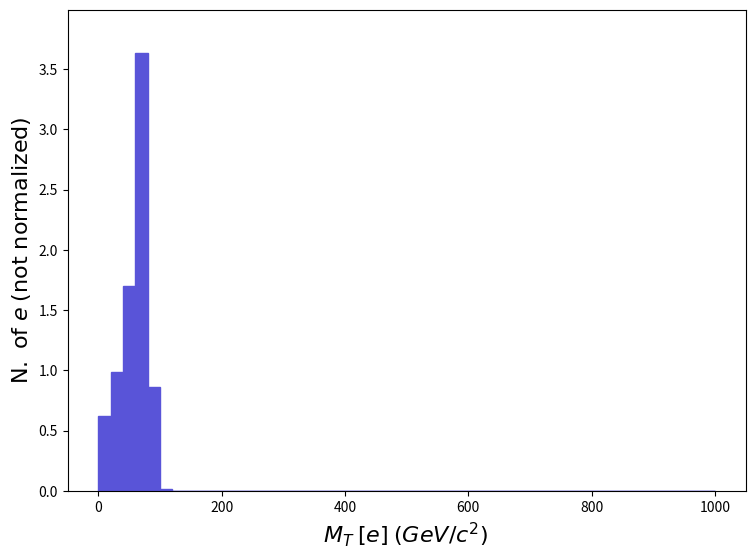

Recreate this plot in Python. (Note: this script raises an exception after producing the figure.)
def selection_19():

    # Library import
    import numpy
    import matplotlib
    import matplotlib.pyplot   as plt
    import matplotlib.gridspec as gridspec

    # Library version
    matplotlib_version = matplotlib.__version__
    numpy_version      = numpy.__version__

    # Histo binning
    xBinning = numpy.linspace(0.0,1000.0,51,endpoint=True)

    # Creating data sequence: middle of each bin
    xData = numpy.array([10.0,30.0,50.0,70.0,90.0,110.0,130.0,150.0,170.0,190.0,210.0,230.0,250.0,270.0,290.0,310.0,330.0,350.0,370.0,390.0,410.0,430.0,450.0,470.0,490.0,510.0,530.0,550.0,570.0,590.0,610.0,630.0,650.0,670.0,690.0,710.0,730.0,750.0,770.0,790.0,810.0,830.0,850.0,870.0,890.0,910.0,930.0,950.0,970.0,990.0])

    # Creating weights for histo: y20_MT_MET_0
    y20_MT_MET_0_weights = numpy.array([0.6179132,0.9886611,1.699261,3.63024,0.8650785,0.01544783,0.0,0.0,0.0,0.0,0.0,0.0,0.0,0.0,0.0,0.0,0.0,0.0,0.0,0.0,0.0,0.0,0.0,0.0,0.0,0.0,0.0,0.0,0.0,0.0,0.0,0.0,0.0,0.0,0.0,0.0,0.0,0.0,0.0,0.0,0.0,0.0,0.0,0.0,0.0,0.0,0.0,0.0,0.0,0.0])

    # Creating a new Canvas
    fig   = plt.figure(figsize=(8.75,6.25),dpi=80)
    frame = gridspec.GridSpec(1,1)
    pad   = fig.add_subplot(frame[0])

    # Creating a new Stack
    pad.hist(x=xData, bins=xBinning, weights=y20_MT_MET_0_weights,\
             label="$testset$", histtype="stepfilled", rwidth=1.0,\
             color="#5954d8", edgecolor="#5954d8", linewidth=1, linestyle="solid",\
             bottom=None, cumulative=False, density=False, align="mid", orientation="vertical")


    # Axis
    plt.rc('text',usetex=False)
    plt.xlabel(r"$M_{T}$ $[ e ]$ $(GeV/c^{2})$ ",\
               fontsize=16,color="black")
    plt.ylabel(r"$\mathrm{N.}\ \mathrm{of}\ e$ $(\mathrm{not}\ \mathrm{normalized})$",\
               fontsize=16,color="black")

    # Boundary of y-axis
    ymax=(y20_MT_MET_0_weights).max()*1.1
    ymin=0 # linear scale
    #ymin=min([x for x in (y20_MT_MET_0_weights) if x])/100. # log scale
    plt.gca().set_ylim(ymin,ymax)

    # Log/Linear scale for X-axis
    plt.gca().set_xscale("linear")
    #plt.gca().set_xscale("log",nonpositive="clip")

    # Log/Linear scale for Y-axis
    plt.gca().set_yscale("linear")
    #plt.gca().set_yscale("log",nonpositive="clip")

    # Saving the image
    plt.savefig('../../HTML/MadAnalysis5job_0/selection_19.png')
    plt.savefig('../../PDF/MadAnalysis5job_0/selection_19.png')
    plt.savefig('../../DVI/MadAnalysis5job_0/selection_19.eps')

# Running!
if __name__ == '__main__':
    selection_19()
